Photos from the image-classification dataset "pokemon" in the GitHub repository Schultz2873/pokemon-image-recognition. Its 4 classes are: bulbasaur, charmander, pikachu, squirtle.

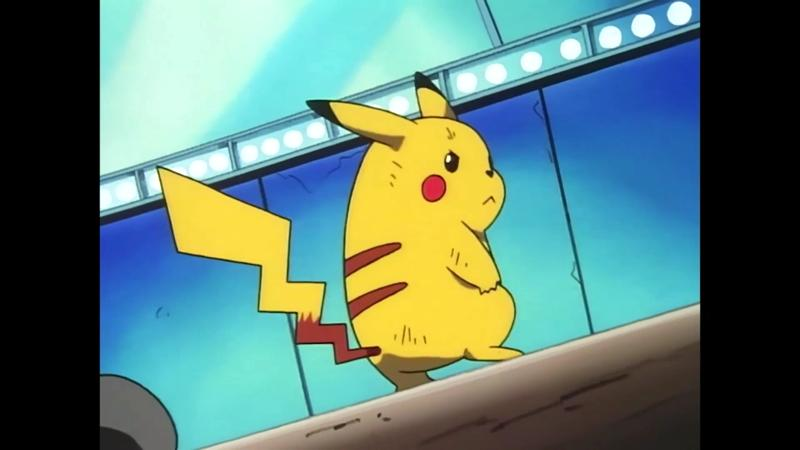
Label: pikachu

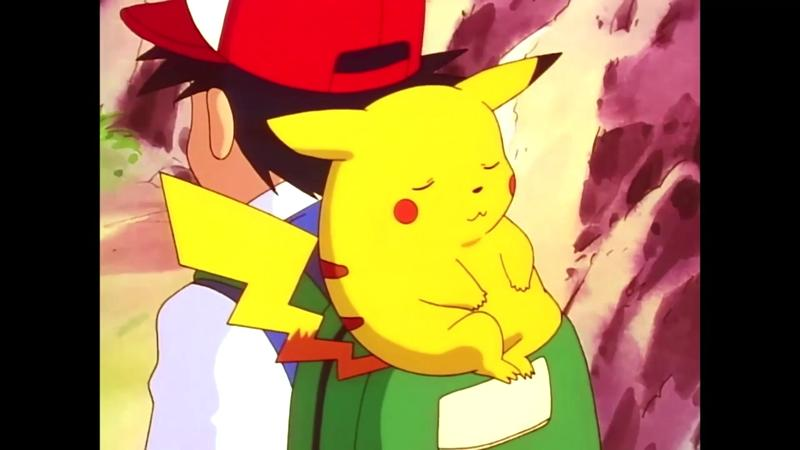
Label: pikachu

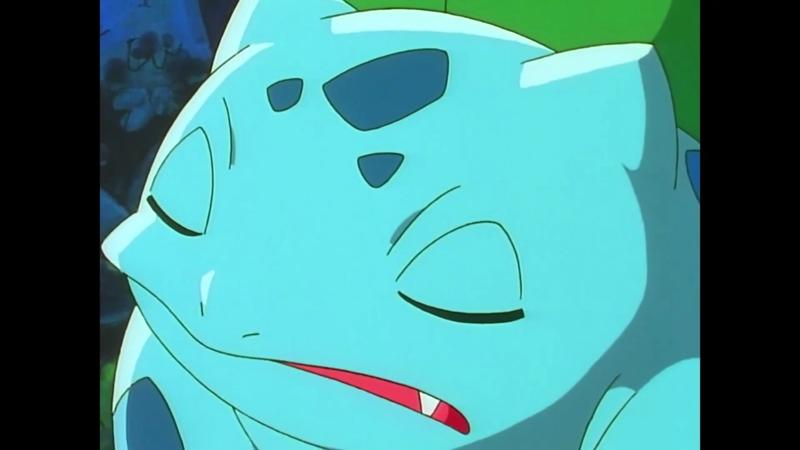
Label: bulbasaur

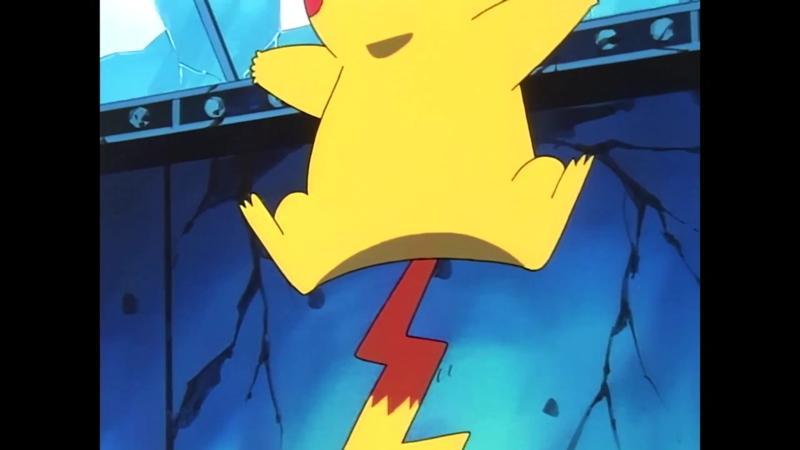
Label: pikachu

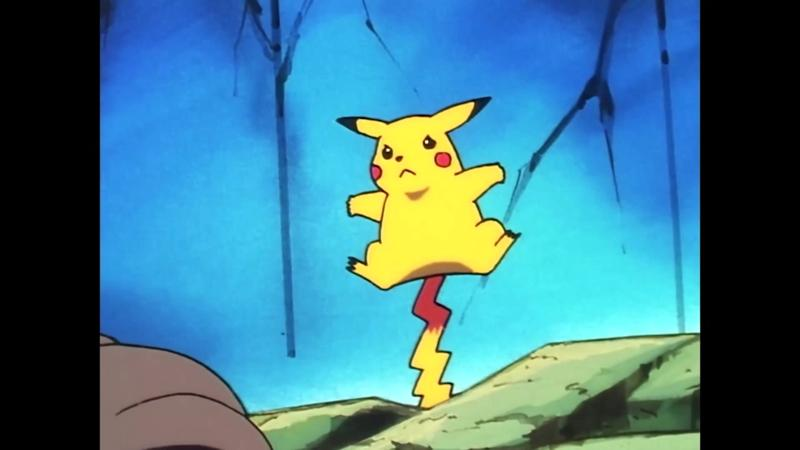
Label: pikachu

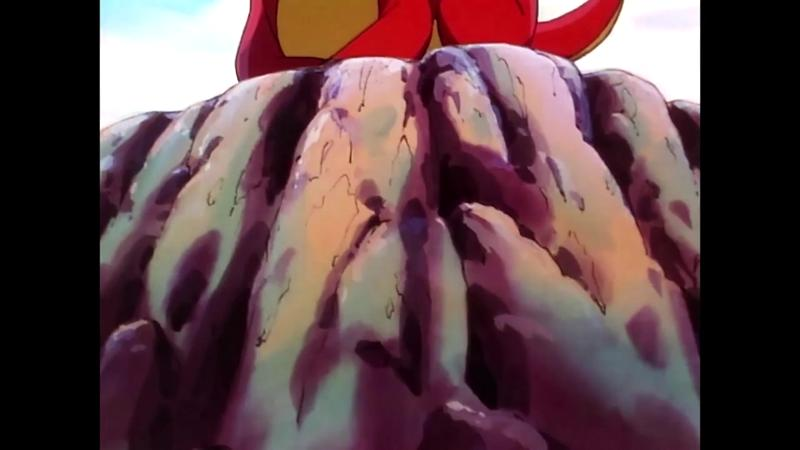
Label: charmander
